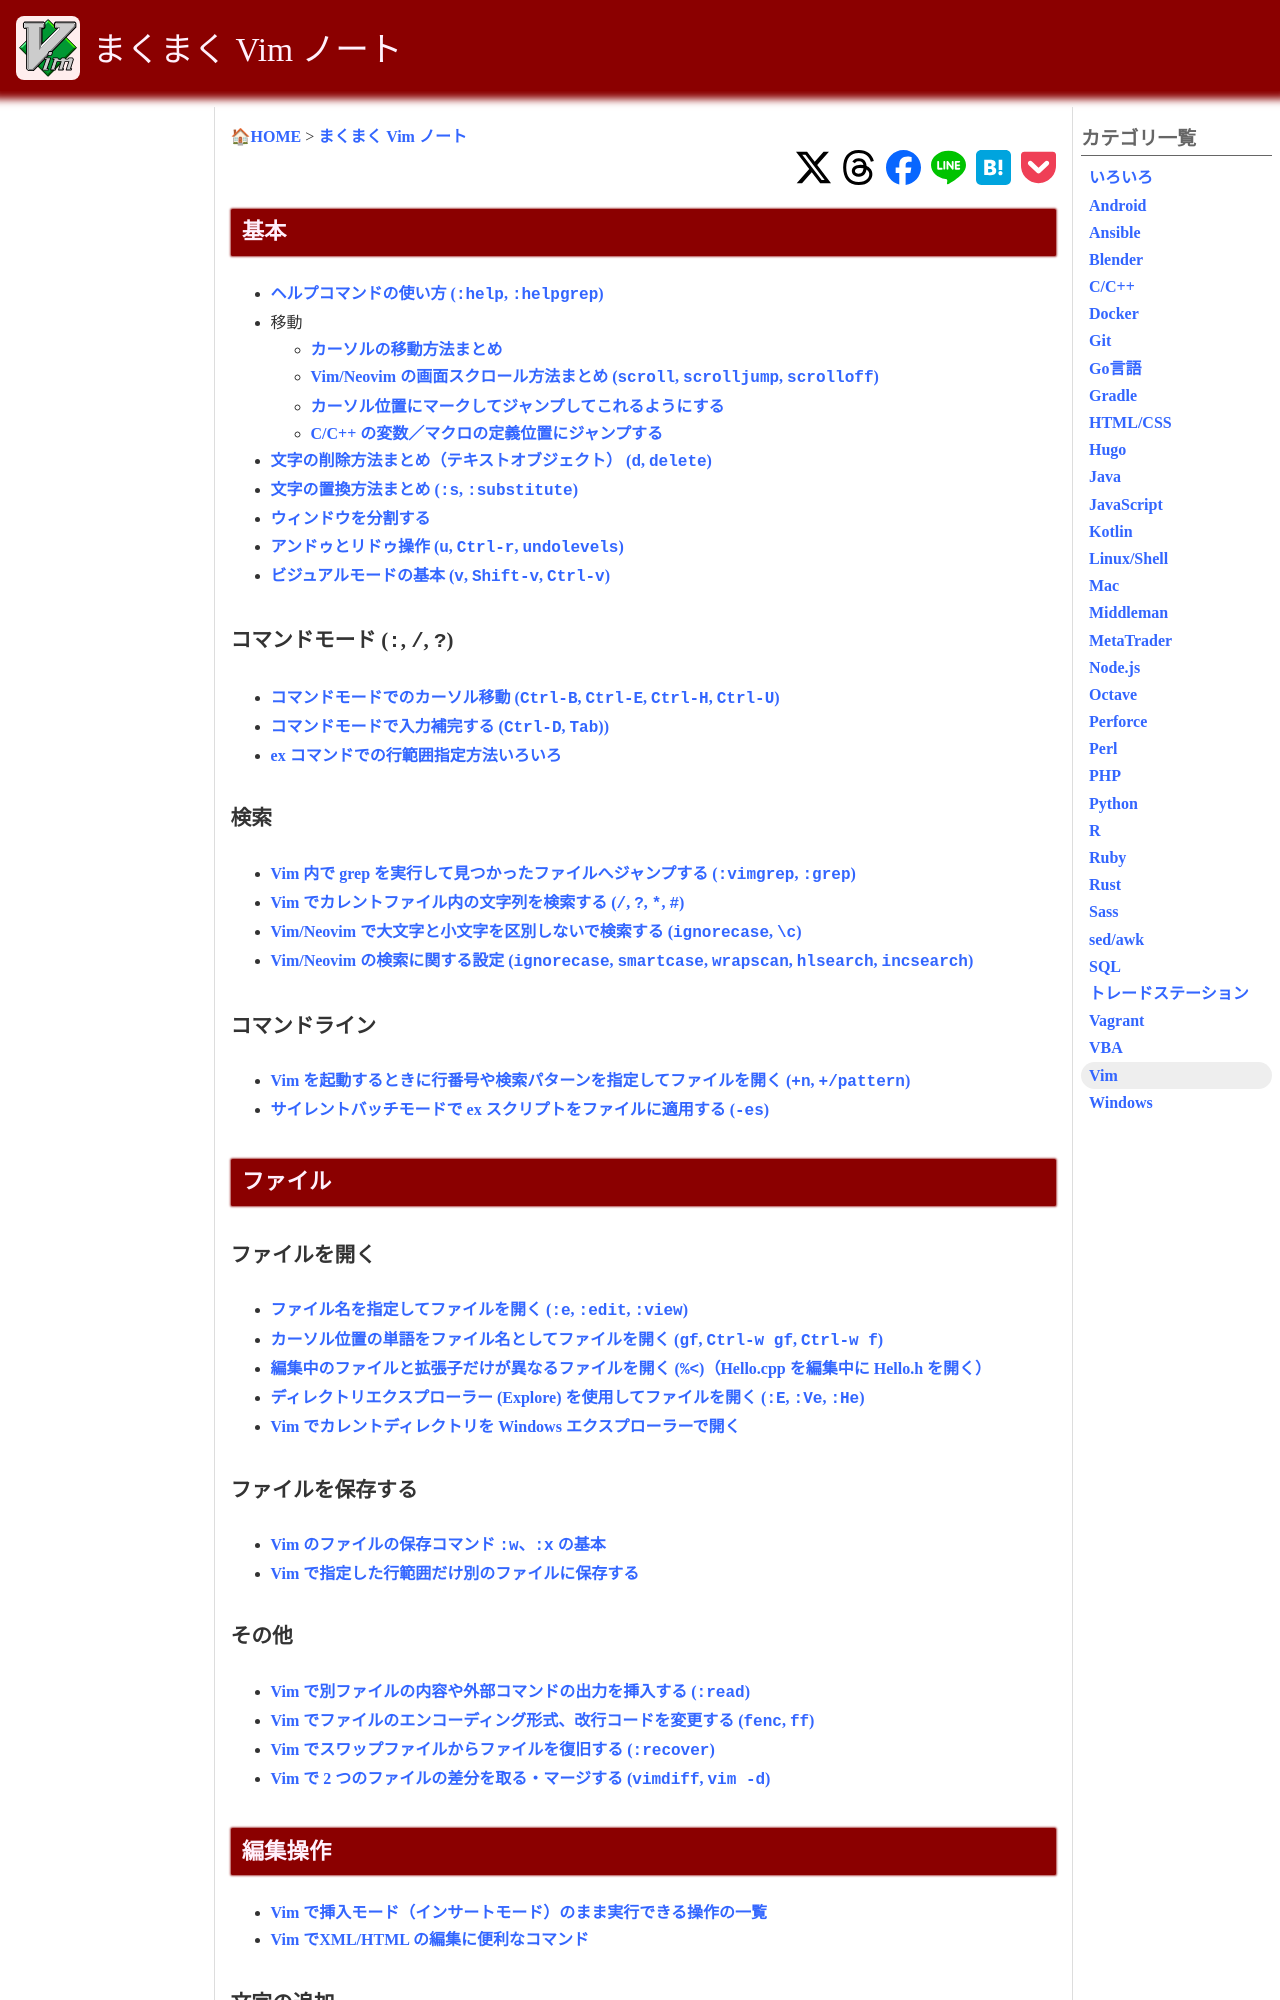

repository: maku77/maku77.github.io · page: vim/index.html · generator: jekyll

---
title: "Vim メモ"
layout: category-index
---

基本
----
* [ヘルプコマンドの使い方 (:help, :helpgrep)](basic/help.html)
* 移動
    * [カーソル移動の方法いろいろ](basic/move-cursor.html)
    * [C/C++ の変数／マクロの定義位置にジャンプする](basic/cpp-jump.html)
    * [画面スクロールの方法いろいろ](basic/scroll.html)
    * [カーソル位置にマーク（ブックマーク）してジャンプする](advanced/mark.html)
* [文字の削除方法いろいろ](basic/delete.html)
* [文字の置換方法いろいろ (:substitute)](basic/substitute.html)
* [ウィンドウを分割する](basic/window.html)
* [アンドゥとリドゥ操作](basic/undo-and-redo.html)
* [ビジュアルモードの基本](basic/visual-mode.html)

### コマンドモード
* [コマンドモードでコマンド入力を補完する](basic/candidate.html)
* [コマンドモードでのカーソル移動](basic/cursor-move-in-command.html)
* [ex コマンドの行範囲指定方法いろいろ](basic/line-range.html)

### 検索
* [Vim 内で grep を実行して見つかったファイルへジャンプする](advanced/grep.html)
* [ファイル内の文字列を検索する](basic/search.html)
* [カーソル位置の単語を検索する](basic/search-current-word.html)
* [カーソル位置の単語に対して任意のコマンド（ヘルプなど）を実行する (keywordprg)](basic/keywordprg.html)
* [大文字と小文字を区別しないで検索する](advanced/ignorecase.html)
* [検索に関する設定](settings/search.html)

### コマンドライン
* [Vim を起動するときに行番号を指定してファイルを開く](file/command-line-options.html)
* [サイレントバッチモードで Ex スクリプトをファイルに適用する](file/silent-batch-mode.html)


ファイル
----

### ファイルを開く
* [ファイル名を指定してファイルを開く](file/open-specified-file.html)
* [カーソル位置の単語をファイル名としてファイルを開く (gf)](file/open-file-at-cursor.html)
* [編集中のファイルと拡張子だけが異なるファイルを開く (%<)（Hello.cpp を編集中に Hello.h を開く）](file/open-other-ext.html)
* [ディレクトリエクスプローラー (Explore) を使用してファイルを開く (:E, :Ve, :He)](file/explore.html)
* [カレントディレクトリを Windows エクスプローラーで開く](file/win-explorer.html)

### ファイルを保存する
* [ファイルへの保存コマンド :w、:x の基本](file/save.html)
* [指定した行範囲だけ別のファイルに保存する](file/save-lines.html)

### その他
* [別ファイルの内容や外部コマンドの実行結果をカーソル位置に挿入する (:read)](file/read.html)
* [ファイルのエンコーディング形式、改行コードを変更する (fenc, ff)](file/encoding.html)
* [スワップファイルからファイルを復旧する (:recover)](file/recover.html)
* [2 つのファイルの差分を取る・マージする (vimdiff, vim -d)](file/vimdiff.html)


編集操作
----

* [挿入モード（インサートモード）のまま実行できる操作の一覧](edit/insert-mode.html)
* [XML/HTML の編集に便利なコマンド](edit/xml-and-html.html)

### 文字の追加
* [補完機能を使用してテキストを入力する](edit/complete.html)
* [同じテキストを指定した回数だけ繰り返し挿入する](edit/repeated-insert.html)
* [複数行の行頭に同じテキストを追加する](edit/insert-to-head.html)
* [上の行の文字、下の行の文字をコピーする (CTRL-Y, CTRL-E)](edit/duplicate-chars.html)
